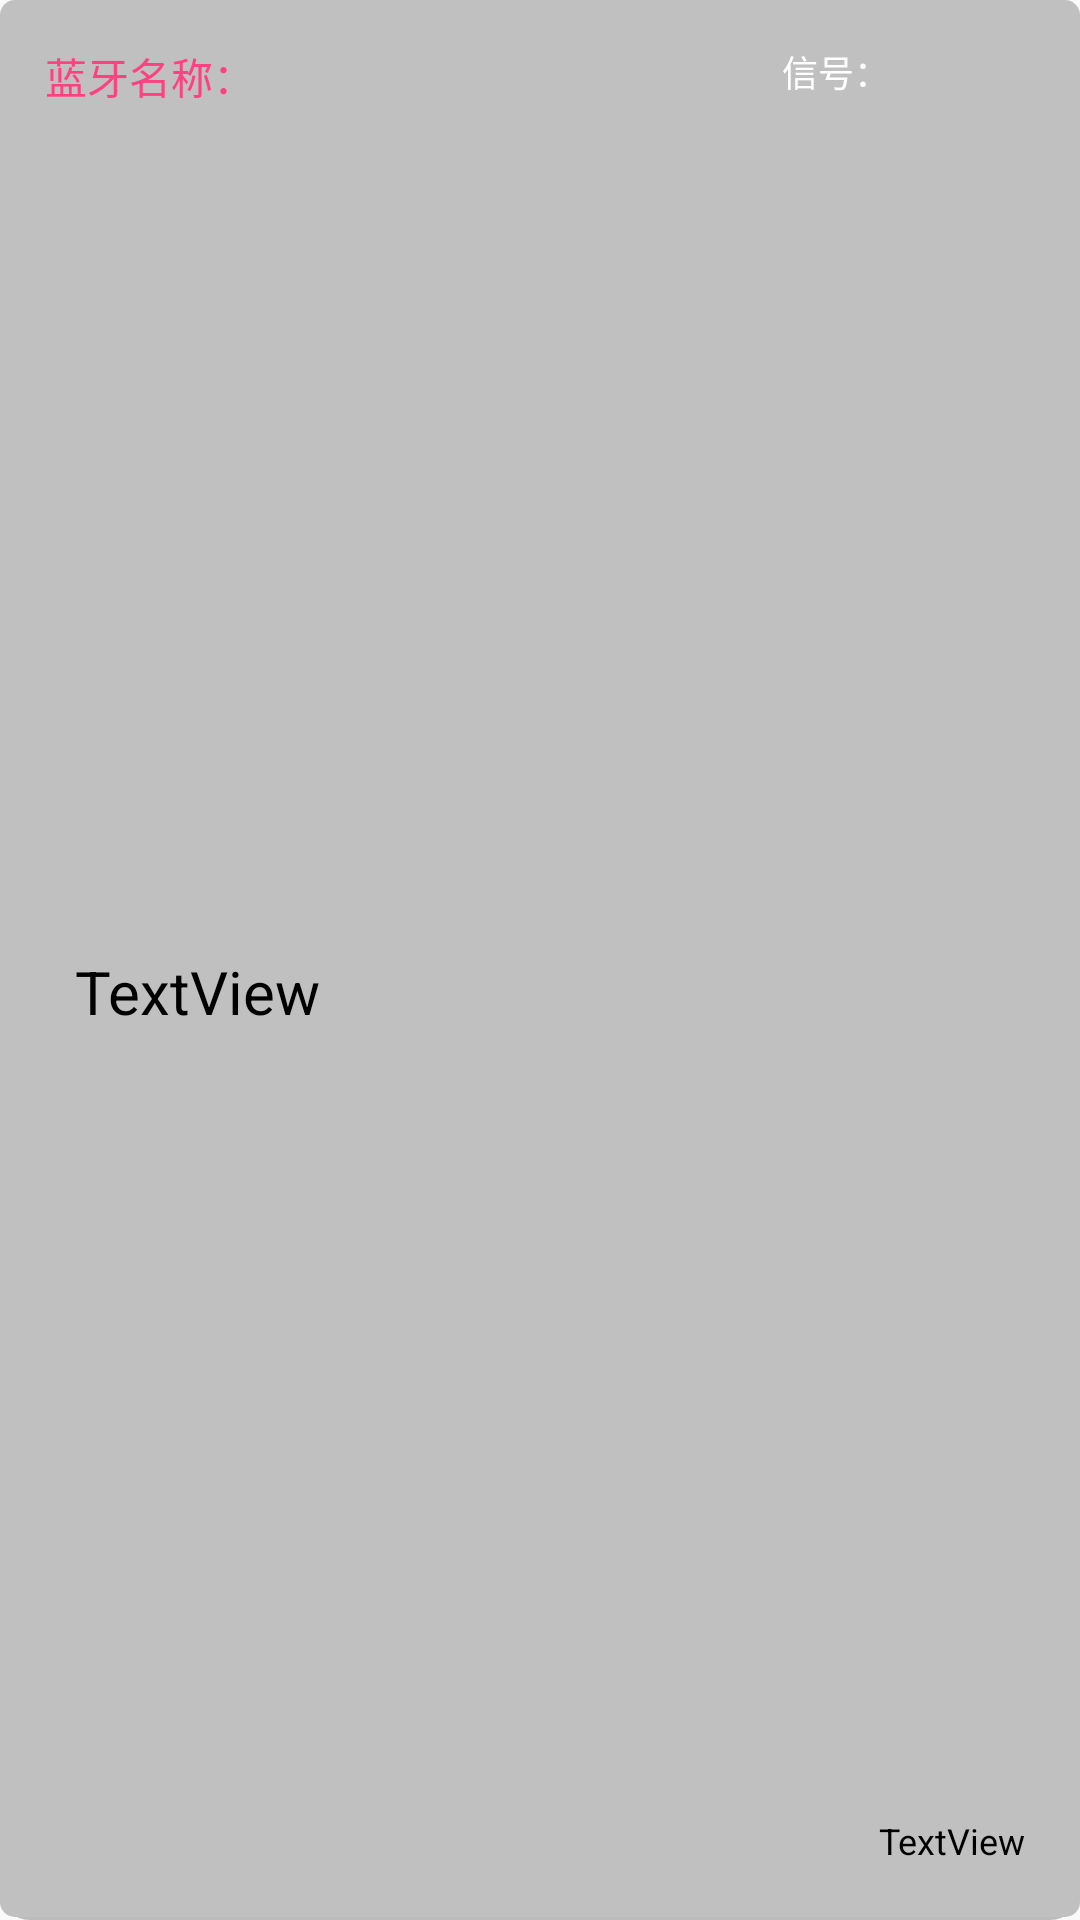

Reconstruct the res/layout file that produces this screen, plus the resources it refers to.
<!-- AndroidManifest.xml: application theme AppTheme -->
<!-- res/layout/deviceitem.xml -->
<?xml version="1.0" encoding="utf-8"?>
<android.support.constraint.ConstraintLayout xmlns:android="http://schemas.android.com/apk/res/android"
    xmlns:app="http://schemas.android.com/apk/res-auto"
    xmlns:tools="http://schemas.android.com/tools"
    android:id="@+id/list_item"
    android:layout_width="match_parent"
    android:layout_height="70dp"
    android:layout_margin="4dp"
    android:background="@drawable/device_item_style">

    <TextView
        android:id="@+id/textView"
        android:layout_width="wrap_content"
        android:layout_height="wrap_content"
        android:text="@string/blueTooth_name"
        android:textColor="@color/colorAccent"
        app:layout_constraintStart_toStartOf="parent"
        app:layout_constraintTop_toTopOf="parent" />

    <TextView
        android:id="@+id/device_name"
        android:layout_width="0dp"
        android:layout_height="wrap_content"
        android:layout_weight="6"
        android:gravity="fill_vertical"
        android:paddingLeft="10dp"
        android:text="TextView"
        android:textSize="20dp"
        android:textColor="#000000"
        app:layout_constraintBottom_toBottomOf="parent"
        app:layout_constraintEnd_toStartOf="@+id/guideline"
        app:layout_constraintStart_toStartOf="parent"
        app:layout_constraintTop_toBottomOf="@+id/textView" />

    <TextView
        android:id="@+id/device_rssi"
        android:layout_width="wrap_content"
        android:layout_height="17dp"
        android:layout_marginBottom="3dp"
        android:layout_marginEnd="3dp"
        android:layout_weight="4"
        android:gravity="center"
        android:text="TextView"
        android:textSize="12dp"
        android:textColor="#000000"
        app:layout_constraintBottom_toBottomOf="parent"
        app:layout_constraintEnd_toEndOf="parent" />

    <android.support.constraint.Guideline
        android:id="@+id/guideline"
        android:layout_width="wrap_content"
        android:layout_height="wrap_content"
        android:orientation="vertical"
        app:layout_constraintGuide_percent="0.72" />

    <TextView
        android:id="@+id/textView2"
        android:layout_width="wrap_content"
        android:layout_height="wrap_content"
        android:layout_marginStart="8dp"
        android:text="@string/blueTooth_ressi"
        android:textSize="12dp"
        android:textColor="@color/colorTitleText"
        app:layout_constraintStart_toStartOf="@+id/guideline"
        app:layout_constraintTop_toTopOf="parent" />
</android.support.constraint.ConstraintLayout>
<!-- resources referenced by this layout -->
<resources>
  <color name="colorAccent">#FF4081</color>
  <color name="colorTitleText">#ffffff</color>
  <!-- drawable device_item_style (drawable) -->
  <?xml version="1.0" encoding="utf-8"?>
  <layer-list xmlns:android="http://schemas.android.com/apk/res/android">
  
      
      <item>
          <shape android:shape="rectangle">
              <solid android:color="#BBB" />
              <corners android:radius="10dp" />
          </shape>
      </item>
      
      <item android:bottom="3px">
          <shape android:shape="rectangle">
              <solid android:color="#c0c0c0" />
              <corners android:radius="5dp" />
              <padding
                  android:bottom="15dp"
                  android:left="15dp"
                  android:right="15dp"
                  android:top="15dp" />
          </shape>
      </item>
  </layer-list>
  <string name="blueTooth_name">蓝牙名称：</string>
  <string name="blueTooth_ressi">信号：</string>
  <style name="AppTheme" parent="Theme.AppCompat.Light.NoActionBar">
          
          <item name="colorPrimary">#bababa</item> 
          <item name="colorPrimaryDark">#bababa</item> 
          <item name="android:navigationBarColor">#bababa</item>
      </style>
</resources>
